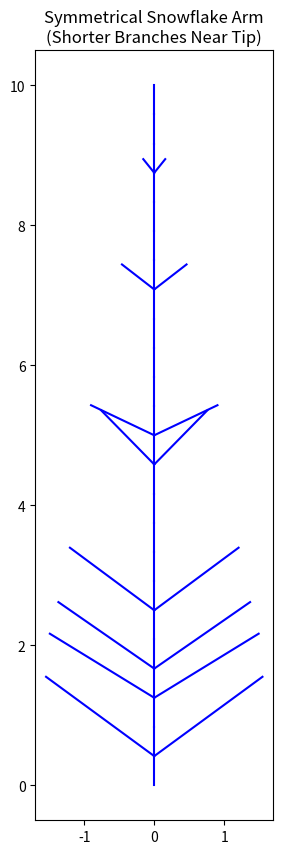

Here is the Python script that generated this plot:
import math
import random
import matplotlib.pyplot as plt

# class SnowflakeLine:
#     length: int
#     left_branch: SnowflakeLine | None
#     right_branch: SnowflakeLine | None

#     p1x: int
#     p1y: int
#     p2x: int
#     p2y: int

#     def __init__(self):
#         length = 

# def generate(min_D, max_D):

def generate_snowflake_arm(
        arm_length=10.0,
        num_segments=24,
        base_branch_length=2.0,
        base_branch_probability=.8):
    """
    Generates a single snowflake arm that is perfectly symmetrical
    about the central axis. Sub‑branches become shorter and less common
    as they move outward.
    """

    segments = []
    main_points = [(0,0)]
    angle = 90  # straight upward

    # Build center spine
    for i in range(1, num_segments + 1):
        progress = i / num_segments
        seg_len = arm_length / num_segments

        prev = main_points[-1]
        dx = seg_len * math.cos(math.radians(angle))
        dy = seg_len * math.sin(math.radians(angle))
        new_pt = (prev[0] + dx, prev[1] + dy)
        main_points.append(new_pt)

        # Add main spine segment (center)
        segments.append((prev, new_pt))

    # Add symmetrical branches
    for i in range(1, num_segments):
        progress = i / num_segments

        # *Probability* decreases toward the tip
        branch_prob = base_branch_probability * (1 - progress)

        if random.random() < branch_prob:

            # *Branch length* also decreases toward the tip
            branch_length = base_branch_length * (1 - progress)

            origin = main_points[i]

            # Branch angles
            left_angle  = 90 + random.uniform(35, 65)
            right_angle = 90 - (left_angle - 90)  # perfect symmetry

            # Compute endpoints
            lx = origin[0] + branch_length * math.cos(math.radians(left_angle))
            ly = origin[1] + branch_length * math.sin(math.radians(left_angle))

            rx = origin[0] + branch_length * math.cos(math.radians(right_angle))
            ry = origin[1] + branch_length * math.sin(math.radians(right_angle))

            # Add branch segments
            segments.append((origin, (lx, ly)))
            segments.append((origin, (rx, ry)))

    return segments


# -------- VISUALIZE --------
segments = generate_snowflake_arm()

plt.figure(figsize=(5,10))
for (p1, p2) in segments:
    plt.plot([p1[0], p2[0]], [p1[1], p2[1]], 'b-')

plt.gca().set_aspect('equal', 'box')
plt.title("Symmetrical Snowflake Arm\n(Shorter Branches Near Tip)")
plt.show()
